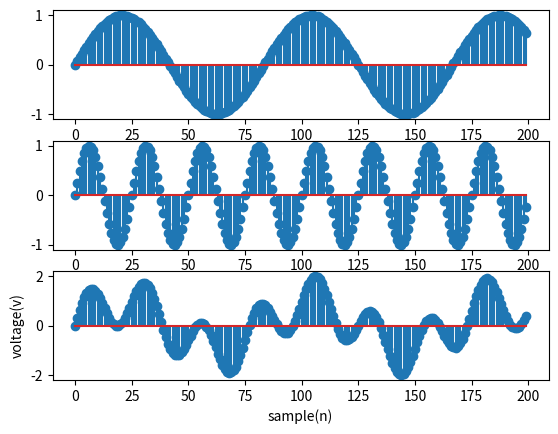

This figure's Python source:
import matplotlib.pyplot as plt
import numpy as np
Fs=500
f=6
sample=200
x=np.arange(sample)
y=np.sin(2*np.pi*f*x/Fs)
plt.subplot(3,1,1)
plt.stem(x,y)
Fs1=150
f1=5
sample=200
m=np.arange(sample)
n=np.sin(2*np.pi*f*m/Fs1)
plt.subplot(3,1,2)
plt.stem(m,n)

z=y+n
plt.subplot(3,1,3)
plt.stem(m,z)
plt.xlabel('sample(n)')
plt.ylabel('voltage(v)')
plt.show()